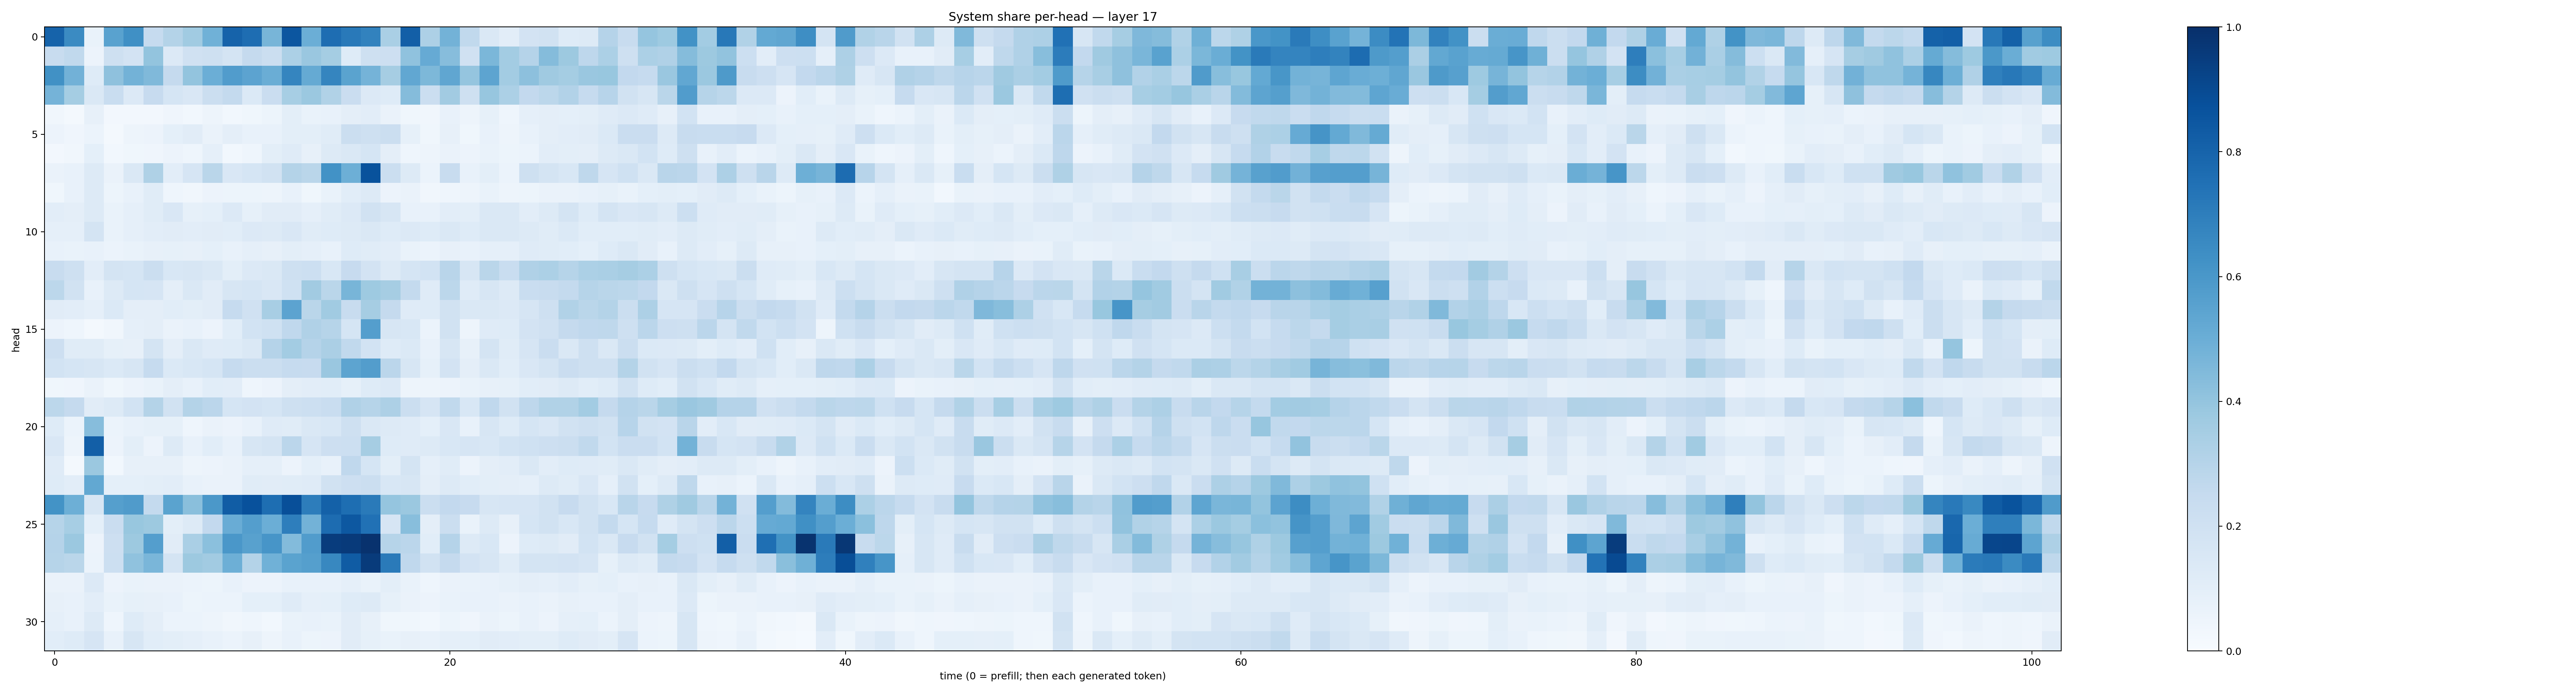

Values plotted in this chart, from the file beside it:
0.80365884, 0.64929235, 0.069379106, 0.55294245, 0.6305723, 0.24630652, 0.30494714, 0.36451736, 0.48798296, 0.8020538, 0.7641882, 0.46817172, 0.8550697, 0.49636278, 0.7637967, 0.7186914, 0.6809255, 0.33983853, 0.81935084, 0.32424003, 0.4778744, 0.26355556, 0.1481793, 0.10514991
0.241, 0.2619, 0.05854, 0.2087, 0.1834, 0.4019, 0.1356, 0.1989, 0.2048, 0.1749, 0.2535, 0.2222, 0.3281, 0.3863, 0.3534, 0.1212, 0.2088, 0.2122, 0.4069, 0.5128, 0.4299, 0.199, 0.4573, 0.356
0.6276, 0.4837, 0.1231, 0.4117, 0.4781, 0.446, 0.2505, 0.4019, 0.4969, 0.5751, 0.5434, 0.501, 0.6698, 0.5185, 0.669, 0.5492, 0.4737, 0.3491, 0.5279, 0.4539, 0.5329, 0.3953, 0.5415, 0.3576
0.4749, 0.3543, 0.1469, 0.2318, 0.1338, 0.2427, 0.1719, 0.1493, 0.2201, 0.2565, 0.1379, 0.2269, 0.3461, 0.3797, 0.3135, 0.2303, 0.1355, 0.1213, 0.4337, 0.2227, 0.3618, 0.2071, 0.3925, 0.3283
0.03148, 0.0193, 0.08012, 0.02369, 0.02465, 0.02415, 0.04241, 0.02848, 0.04973, 0.0284, 0.03895, 0.05316, 0.1003, 0.06739, 0.07525, 0.09765, 0.1038, 0.06432, 0.03715, 0.03471, 0.07076, 0.04827, 0.08213, 0.04649
0.05625, 0.04117, 0.06095, 0.02326, 0.04775, 0.05676, 0.09349, 0.1097, 0.06319, 0.09397, 0.07454, 0.07428, 0.09995, 0.1008, 0.1142, 0.2248, 0.2039, 0.2228, 0.08582, 0.03801, 0.07875, 0.03659, 0.07682, 0.04904
0.02486, 0.03438, 0.09107, 0.02971, 0.03731, 0.0419, 0.05765, 0.0464, 0.08624, 0.03086, 0.04601, 0.1012, 0.1193, 0.08005, 0.1316, 0.1473, 0.1703, 0.09484, 0.04485, 0.04724, 0.06325, 0.05782, 0.07025, 0.05126
0.06603, 0.07656, 0.1314, 0.0645, 0.1422, 0.322, 0.1022, 0.1678, 0.2863, 0.1523, 0.1686, 0.1917, 0.3071, 0.2866, 0.6235, 0.4924, 0.87, 0.2257, 0.1284, 0.06041, 0.2417, 0.07732, 0.0979, 0.06154
0.03784, 0.07108, 0.1323, 0.05264, 0.07241, 0.1151, 0.04501, 0.03417, 0.0585, 0.05408, 0.05429, 0.04813, 0.07319, 0.03734, 0.06805, 0.1056, 0.1273, 0.05853, 0.06541, 0.03283, 0.04454, 0.04817, 0.06738, 0.04735
0.1032, 0.09719, 0.1258, 0.06978, 0.08856, 0.1163, 0.1509, 0.08438, 0.09189, 0.1355, 0.08469, 0.1133, 0.11, 0.08837, 0.1162, 0.136, 0.1888, 0.1632, 0.07721, 0.0778, 0.1051, 0.1012, 0.1433, 0.1459
0.08676, 0.08705, 0.1792, 0.06778, 0.08649, 0.1046, 0.1119, 0.1043, 0.1122, 0.1079, 0.1362, 0.1282, 0.1494, 0.1146, 0.1224, 0.126, 0.1443, 0.1227, 0.1346, 0.122, 0.1472, 0.1247, 0.1471, 0.1454
0.07425, 0.06749, 0.07478, 0.06243, 0.06755, 0.07857, 0.08523, 0.07995, 0.09254, 0.07461, 0.08773, 0.08189, 0.09852, 0.08806, 0.07724, 0.1219, 0.1154, 0.1053, 0.06911, 0.06018, 0.07895, 0.07781, 0.0872, 0.08927
0.2353, 0.2092, 0.1022, 0.1762, 0.1694, 0.2214, 0.1536, 0.1577, 0.1418, 0.1001, 0.1339, 0.148, 0.209, 0.2151, 0.1558, 0.2431, 0.1816, 0.1324, 0.1683, 0.1868, 0.291, 0.1597, 0.2883, 0.2329
0.2777, 0.1927, 0.0727, 0.1292, 0.169, 0.1655, 0.09474, 0.1455, 0.1103, 0.1595, 0.1707, 0.1518, 0.2016, 0.3603, 0.2865, 0.4655, 0.3727, 0.3486, 0.2569, 0.1199, 0.2799, 0.118, 0.1626, 0.1253
0.1103, 0.103, 0.08676, 0.1404, 0.09744, 0.09569, 0.1082, 0.09806, 0.1118, 0.249, 0.197, 0.34, 0.5434, 0.2866, 0.3646, 0.2353, 0.3494, 0.2523, 0.1203, 0.1218, 0.1923, 0.1435, 0.141, 0.135
0.05511, 0.04504, 0.01877, 0.03468, 0.08896, 0.09658, 0.06631, 0.07599, 0.05586, 0.1091, 0.1837, 0.1994, 0.268, 0.3197, 0.2996, 0.1717, 0.5688, 0.1626, 0.1527, 0.06139, 0.193, 0.0499, 0.118, 0.1234
0.213, 0.1146, 0.114, 0.08278, 0.08174, 0.1752, 0.09732, 0.1461, 0.1193, 0.1216, 0.1412, 0.3011, 0.3561, 0.3013, 0.3339, 0.265, 0.187, 0.1223, 0.1395, 0.07246, 0.1625, 0.08184, 0.1783, 0.1153
0.1861, 0.1693, 0.1621, 0.1395, 0.1568, 0.2486, 0.1399, 0.1531, 0.171, 0.2473, 0.2237, 0.2197, 0.248, 0.2455, 0.3865, 0.5397, 0.5723, 0.2842, 0.1571, 0.08316, 0.1808, 0.09473, 0.1456, 0.106
0.03661, 0.04261, 0.0643, 0.0386, 0.05622, 0.06817, 0.09723, 0.07702, 0.1071, 0.1043, 0.0437, 0.05746, 0.0951, 0.1055, 0.1077, 0.08213, 0.1224, 0.1339, 0.05046, 0.0469, 0.05829, 0.0665, 0.08102, 0.08393
0.2795, 0.2504, 0.1105, 0.1276, 0.187, 0.3069, 0.1922, 0.3082, 0.2814, 0.1713, 0.1835, 0.171, 0.2097, 0.2167, 0.2339, 0.3167, 0.3004, 0.3276, 0.2262, 0.1653, 0.2645, 0.1555, 0.2687, 0.193
0.1226, 0.06211, 0.4325, 0.06052, 0.07085, 0.08578, 0.08405, 0.04417, 0.06337, 0.05546, 0.07312, 0.1199, 0.1162, 0.1452, 0.1553, 0.2093, 0.1453, 0.1314, 0.1179, 0.09024, 0.1488, 0.07241, 0.1611, 0.1238
0.1491, 0.04745, 0.8179, 0.05716, 0.09838, 0.05745, 0.1267, 0.07445, 0.1085, 0.07358, 0.1636, 0.173, 0.2835, 0.1669, 0.2131, 0.2162, 0.3494, 0.1244, 0.1184, 0.1285, 0.1553, 0.1655, 0.1558, 0.187
0.1194, 0.02164, 0.3798, 0.03073, 0.08197, 0.08102, 0.07949, 0.05053, 0.05689, 0.06599, 0.0892, 0.08607, 0.05697, 0.09209, 0.07455, 0.2665, 0.1683, 0.09877, 0.1793, 0.08696, 0.1138, 0.05608, 0.09589, 0.1034
0.1241, 0.1043, 0.5269, 0.09218, 0.09053, 0.09969, 0.1052, 0.07059, 0.06506, 0.06276, 0.1133, 0.1131, 0.115, 0.1182, 0.1951, 0.212, 0.2239, 0.1542, 0.1614, 0.09532, 0.1281, 0.1089, 0.1009, 0.0961
0.6175, 0.4932, 0.1596, 0.5626, 0.5813, 0.2541, 0.547, 0.4223, 0.5974, 0.8248, 0.8726, 0.7596, 0.881, 0.7025, 0.8124, 0.7583, 0.7131, 0.3971, 0.3809, 0.2208, 0.2592, 0.2458, 0.1583, 0.1656
0.2996, 0.3452, 0.0922, 0.2295, 0.3893, 0.3776, 0.09882, 0.1318, 0.2607, 0.5061, 0.5678, 0.4982, 0.6979, 0.4773, 0.7693, 0.8453, 0.7492, 0.1642, 0.4273, 0.09618, 0.2213, 0.06742, 0.1267, 0.08106
0.3023, 0.3792, 0.05564, 0.2142, 0.3773, 0.5686, 0.1096, 0.338, 0.4191, 0.5977, 0.5578, 0.6076, 0.441, 0.5773, 0.9528, 0.9608, 0.992, 0.3, 0.2846, 0.1079, 0.3024, 0.1271, 0.1525, 0.05477
0.2976, 0.2861, 0.06092, 0.2182, 0.4064, 0.4618, 0.1771, 0.3774, 0.3621, 0.4932, 0.3083, 0.4858, 0.5483, 0.566, 0.6636, 0.8288, 0.9542, 0.7126, 0.2686, 0.1913, 0.2535, 0.1804, 0.1636, 0.1142
0.06636, 0.06451, 0.1355, 0.05593, 0.06862, 0.0643, 0.06389, 0.06168, 0.05406, 0.07439, 0.05745, 0.05559, 0.0753, 0.07665, 0.07094, 0.0871, 0.06966, 0.0984, 0.06884, 0.04444, 0.06534, 0.06704, 0.07572, 0.08263
0.07858, 0.07334, 0.1034, 0.0698, 0.08447, 0.07872, 0.07116, 0.05444, 0.05949, 0.05989, 0.09296, 0.09125, 0.1178, 0.08645, 0.09342, 0.1235, 0.1306, 0.08498, 0.06371, 0.05486, 0.06802, 0.07068, 0.07417, 0.06546
0.08764, 0.07076, 0.1293, 0.04551, 0.1238, 0.09492, 0.06138, 0.06114, 0.05053, 0.03169, 0.04384, 0.02762, 0.06719, 0.0722, 0.06782, 0.1123, 0.08077, 0.03762, 0.03659, 0.02903, 0.05108, 0.0405, 0.06459, 0.05366
0.1074, 0.1233, 0.1647, 0.07725, 0.1568, 0.108, 0.1015, 0.08606, 0.07114, 0.05952, 0.07927, 0.04923, 0.07791, 0.05423, 0.0563, 0.1106, 0.08407, 0.06968, 0.07864, 0.07585, 0.08787, 0.09273, 0.113, 0.1028
